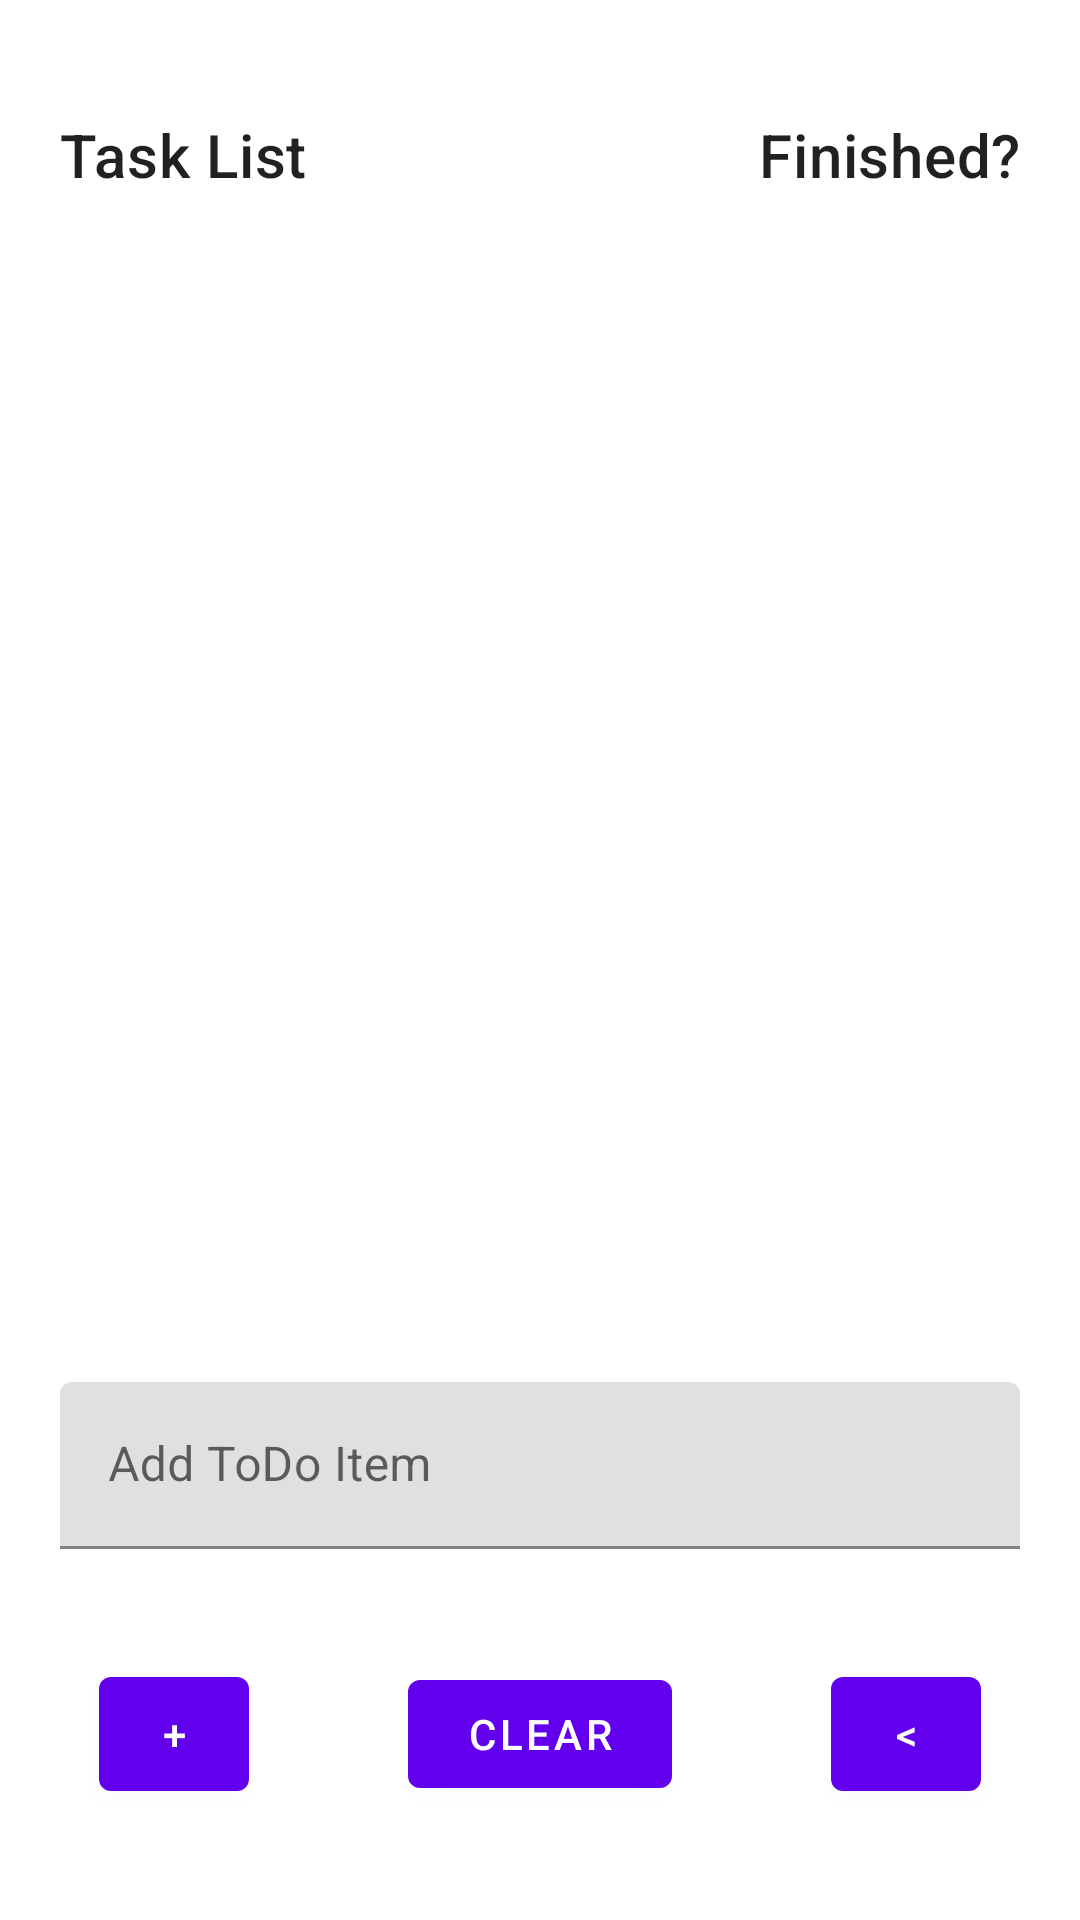

Layout XML and referenced resources for this Android screen:
<!-- AndroidManifest.xml: application theme Theme.MySecondPersonalApplication -->
<!-- res/layout/fragment_todo.xml -->
<?xml version="1.0" encoding="utf-8"?>
<androidx.constraintlayout.widget.ConstraintLayout xmlns:android="http://schemas.android.com/apk/res/android"
    android:layout_width="match_parent"
    android:layout_height="match_parent"
    xmlns:app="http://schemas.android.com/apk/res-auto"
    xmlns:tools="http://schemas.android.com/tools">

    <com.google.android.material.textview.MaterialTextView
        android:id="@+id/itemTv"
        android:layout_width="0sp"
        android:layout_height="wrap_content"
        android:layout_marginStart="20dp"
        android:layout_marginTop="20dp"
        android:layout_marginBottom="20dp"
        android:textAppearance="@style/TextAppearance.MaterialComponents.Headline6"
        app:layout_constraintTop_toTopOf="parent"
        app:layout_constraintBottom_toTopOf="@id/itemRv"
        app:layout_constraintStart_toStartOf="parent"
        app:layout_constraintEnd_toStartOf="@id/countTv"
        android:text="@string/task_text"/>

    <com.google.android.material.textview.MaterialTextView
        android:id="@+id/countTv"
        android:layout_width="0sp"
        android:layout_height="wrap_content"
        android:gravity="center"
        android:textAppearance="@style/TextAppearance.MaterialComponents.Body1"
        app:layout_constraintTop_toTopOf="parent"
        app:layout_constraintBottom_toTopOf="@id/itemRv"
        app:layout_constraintStart_toEndOf="@id/itemTv"
        app:layout_constraintEnd_toStartOf="@id/doneTv"
        tools:text="Task Count: 1"/>

    <com.google.android.material.textview.MaterialTextView
        android:id="@+id/doneTv"
        android:layout_width="0sp"
        android:layout_height="wrap_content"
        android:layout_marginEnd="20dp"
        android:layout_marginTop="20dp"
        android:layout_marginBottom="20dp"
        android:gravity="end"
        android:textAppearance="@style/TextAppearance.MaterialComponents.Headline6"
        app:layout_constraintTop_toTopOf="parent"
        app:layout_constraintBottom_toTopOf="@id/itemRv"
        app:layout_constraintStart_toEndOf="@id/countTv"
        app:layout_constraintEnd_toEndOf="parent"
        android:text="@string/finished_tv_text"/>

    <androidx.recyclerview.widget.RecyclerView
        android:id="@+id/itemRv"
        android:layout_width="0dp"
        android:layout_height="0dp"
        app:layout_constraintTop_toBottomOf="@id/itemTv"
        app:layout_constraintBottom_toTopOf="@id/itemIL"
        app:layout_constraintStart_toStartOf="parent"
        app:layout_constraintEnd_toEndOf="parent"
        app:layout_constraintVertical_bias="0"
        app:layout_constraintHeight_percent=".5"
        tools:listitem="@layout/item_todo"
        tools:itemCount="6"/>

    <com.google.android.material.textfield.TextInputLayout
        android:id="@+id/itemIL"
        android:layout_width="0dp"
        android:layout_height="wrap_content"
        android:layout_margin="20dp"
        app:layout_constraintTop_toBottomOf="@id/itemRv"
        app:layout_constraintBottom_toTopOf="@id/clearBtn"
        app:layout_constraintStart_toStartOf="parent"
        app:layout_constraintEnd_toEndOf="parent">

        <com.google.android.material.textfield.TextInputEditText
            android:id="@+id/itemEt"
            android:layout_width="match_parent"
            android:layout_height="match_parent"
            android:inputType="text"
            android:hint="@string/add_todo_item_text"/>
    </com.google.android.material.textfield.TextInputLayout>

    <com.google.android.material.button.MaterialButton
        android:id="@+id/addBtn"
        android:layout_width="50dp"
        android:layout_height="50dp"
        android:text="@string/add_text"
        android:layout_margin="20dp"
        app:layout_constraintTop_toBottomOf="@id/itemIL"
        app:layout_constraintBottom_toBottomOf="parent"
        app:layout_constraintStart_toStartOf="parent"
        app:layout_constraintEnd_toStartOf="@id/clearBtn"/>

    <com.google.android.material.button.MaterialButton
        android:id="@+id/clearBtn"
        android:layout_width="wrap_content"
        android:layout_height="wrap_content"
        android:text="@string/clear_button_text"
        android:layout_marginStart="20dp"
        android:layout_marginEnd="20dp"
        android:layout_marginBottom="20dp"
        app:layout_constraintTop_toBottomOf="@id/itemIL"
        app:layout_constraintBottom_toBottomOf="parent"
        app:layout_constraintStart_toEndOf="@id/addBtn"
        app:layout_constraintEnd_toStartOf="@id/backBtn"/>

    <com.google.android.material.button.MaterialButton
        android:id="@+id/backBtn"
        android:layout_width="50dp"
        android:layout_height="50dp"
        android:text="@string/back_text"
        android:layout_margin="20dp"
        app:layout_constraintTop_toBottomOf="@id/itemIL"
        app:layout_constraintBottom_toBottomOf="parent"
        app:layout_constraintStart_toEndOf="@id/clearBtn"
        app:layout_constraintEnd_toEndOf="parent"/>

</androidx.constraintlayout.widget.ConstraintLayout>
<!-- res/layout/item_todo.xml (included above) -->
<?xml version="1.0" encoding="utf-8"?>
<androidx.constraintlayout.widget.ConstraintLayout
    xmlns:android="http://schemas.android.com/apk/res/android"
    xmlns:tools="http://schemas.android.com/tools"
    android:layout_width="match_parent"
    android:layout_height="?actionBarSize"
    android:layout_marginStart="20dp"
    android:layout_marginEnd="20dp"
    xmlns:app="http://schemas.android.com/apk/res-auto">

    <com.google.android.material.textview.MaterialTextView
        android:id="@+id/toDoTv"
        android:layout_width="0sp"
        android:layout_height="wrap_content"
        android:textAppearance="@style/TextAppearance.MaterialComponents.Body1"
        app:layout_constraintTop_toTopOf="parent"
        app:layout_constraintBottom_toBottomOf="parent"
        app:layout_constraintStart_toStartOf="parent"
        app:layout_constraintEnd_toStartOf="@id/removeCb"
        tools:text="Wash the Dishes"/>

    <com.google.android.material.checkbox.MaterialCheckBox
        android:id="@+id/removeCb"
        android:layout_width="wrap_content"
        android:layout_height="wrap_content"
        app:layout_constraintTop_toTopOf="parent"
        app:layout_constraintBottom_toBottomOf="parent"
        app:layout_constraintStart_toEndOf="@id/toDoTv"
        app:layout_constraintEnd_toEndOf="parent"/>

</androidx.constraintlayout.widget.ConstraintLayout>
<!-- resources referenced by this layout -->
<resources>
  <string name="add_text">+</string>
  <string name="add_todo_item_text">Add ToDo Item</string>
  <string name="back_text">&lt;</string>
  <string name="clear_button_text">Clear</string>
  <string name="finished_tv_text">Finished?</string>
  <string name="task_text">Task List</string>
  <style name="Theme.MySecondPersonalApplication" parent="Theme.MaterialComponents.DayNight.DarkActionBar">
          
          <item name="colorPrimary">@color/purple_500</item>
          <item name="colorPrimaryVariant">@color/purple_700</item>
          <item name="colorOnPrimary">@color/white</item>
          
          <item name="colorSecondary">@color/teal_200</item>
          <item name="colorSecondaryVariant">@color/teal_700</item>
          <item name="colorOnSecondary">@color/black</item>
          
          <item name="android:statusBarColor" tools:targetApi="l">?attr/colorPrimaryVariant</item>
          
      </style>
  <!-- not gathered from this repository: default colours our renderer supplied (Android Studio template values) -->
  <color name="purple_500">#FF6200EE</color>
  <color name="purple_700">#FF3700B3</color>
  <color name="teal_200">#FF03DAC5</color>
  <color name="teal_700">#FF018786</color>
  <color name="black">#FF000000</color>
  <color name="white">#FFFFFFFF</color>
</resources>
